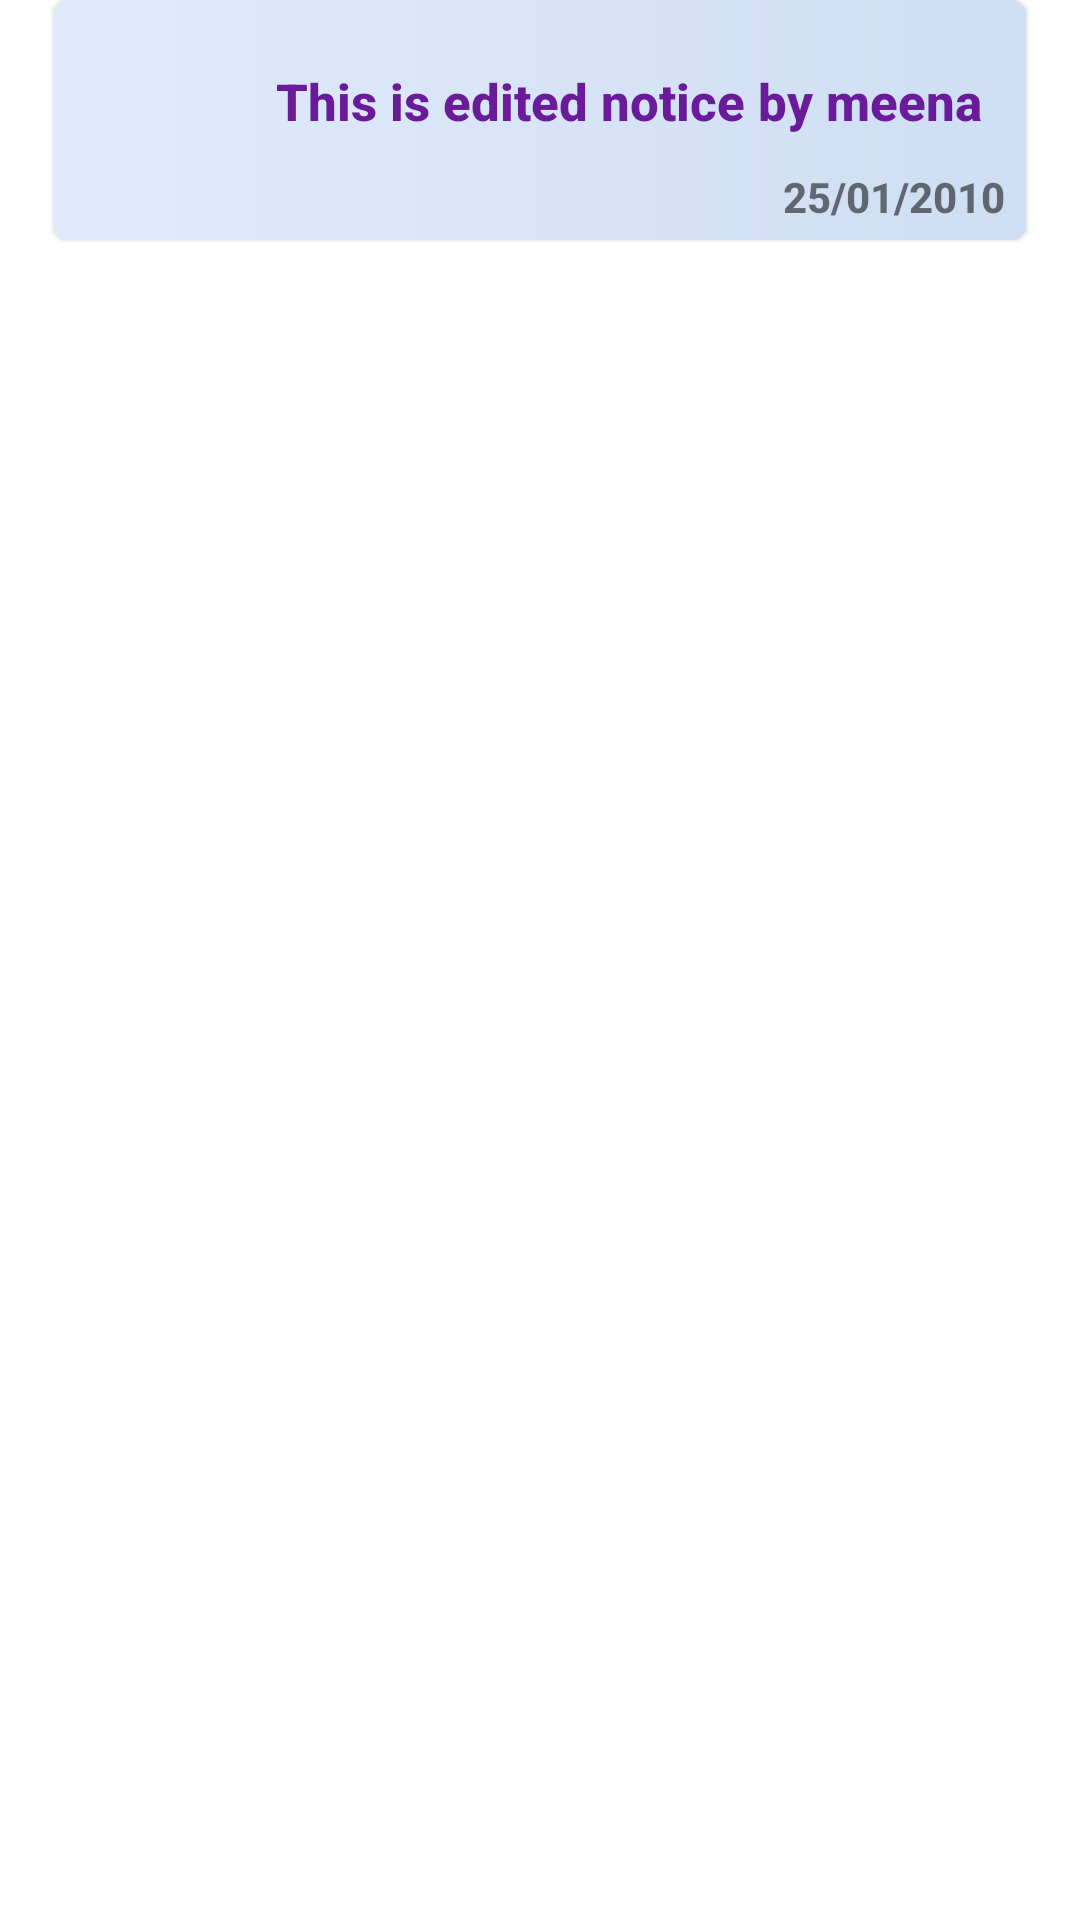

Here is an Android app screen rendered from its layout file. Give the layout XML and the strings, colors and styles it references.
<!-- AndroidManifest.xml: application theme AppTheme -->
<!-- res/layout/notice_row_line.xml -->
<?xml version="1.0" encoding="utf-8"?>
<androidx.cardview.widget.CardView
    xmlns:android="http://schemas.android.com/apk/res/android"
    xmlns:app="http://schemas.android.com/apk/res-auto"
    android:layout_width="match_parent"
    android:layout_height="85dp"
    app:cardCornerRadius="0dp"
    app:cardPreventCornerOverlap="true"
    app:cardBackgroundColor="@color/white"
    app:cardElevation="1dp">

    <LinearLayout
        android:foreground="@drawable/rip"
        android:id="@+id/rec_line"
        android:elevation="1dp"
        android:layout_marginStart="18dp"
        android:layout_marginEnd="18dp"
        android:layout_marginBottom="5dp"
        android:gravity="center"
        android:layout_width="match_parent"
        android:layout_height="80dp"
        android:padding="5dp"
        android:background="@drawable/homeshapegrid">

        <ImageView
            android:layout_gravity="start|center"
            android:id="@+id/rec_image"
            android:layout_width="50dp"
            android:layout_height="50dp"
            android:src="@drawable/noticepdf">

        </ImageView>

        <LinearLayout
            android:baselineAligned="false"
            android:layout_width="wrap_content"
            android:layout_height="match_parent"
            android:orientation="vertical">
            <TextView
                android:padding="2dp"
                android:layout_weight="1"
                android:gravity="center|start|bottom"
                android:id="@+id/rec_name"
                android:layout_width="250dp"
                android:layout_height="wrap_content"
                android:autoSizePresetSizes="@array/autosize_text_sizes"
                android:autoSizeTextType="uniform"
                android:fontFamily="sans-serif-medium"
                android:layout_gravity="center|bottom"
                android:layout_marginStart="10dp"
                android:text="This is edited notice by meena"
                android:textAllCaps="false"
                android:textColor="#6A1B9A"
                android:textSize="15sp"
                android:textStyle="bold"
                app:autoSizeMaxTextSize="20sp" />
            <TextView
                android:layout_weight="1"
                android:gravity="bottom|end"
                android:layout_width="wrap_content"
                android:layout_height="10dp"
                android:fontFamily="sans-serif-medium"
                android:layout_gravity="center|top|end"
                android:layout_marginStart="15dp"
                android:text="25/01/2010"
                android:textAllCaps="false"
                android:textStyle="bold"
                app:autoSizeMaxTextSize="20sp" />
        </LinearLayout>

        
        
        
        
        
        
        
        

        
        
        
        
        
        
        
        
        
        
        
    </LinearLayout>


</androidx.cardview.widget.CardView>
<!-- resources referenced by this layout -->
<resources>
  <array name="autosize_text_sizes">
          <item>15sp</item>
          <item>12sp</item>
          <item>15sp</item>
          <item>17sp</item>
          <item>20sp</item>
  
  
      </array>
  <color name="white">#ffffff</color>
  <!-- drawable homeshapegrid (drawable) -->
  <?xml version="1.0" encoding="utf-8"?>
  <shape xmlns:android="http://schemas.android.com/apk/res/android">
      <corners android:radius="5dp"/>
      <size android:width="100dp" android:height="100dp" />
  
  
      <gradient android:type="linear" android:startColor="#E0EAFC" android:endColor="#CFDEF3"/>
      <padding android:top="5dp" android:right="5dp" android:bottom="5dp" android:left="5dp"/>
  
  
  </shape>
  <!-- drawable rip (drawable) -->
  <ripple xmlns:android="http://schemas.android.com/apk/res/android"
      android:color="#320E5E56" >
      <item android:id="@android:id/mask"
          android:drawable="@color/red"/>
      <item android:id="@android:id/mask">
          <shape android:shape="rectangle">
              <corners android:radius="10dp"/>
              <solid android:color="@color/colorGrey"/>
          </shape>
      </item>
  </ripple>
  <style name="AppTheme" parent="Theme.AppCompat.Light.NoActionBar">
          
          <item name="colorPrimary">@color/colorPrimary</item>
          <item name="colorPrimaryDark">@color/Xhome</item>
          <item name="colorAccent">@color/colorAccent</item>
      </style>
  <color name="red">#EC3535</color>
  <color name="colorGrey">#706A6A</color>
  <color name="colorPrimary">#14776E</color>
  <color name="Xhome">#C9D6FF</color>
  <color name="colorAccent">#0E5E56</color>
</resources>
